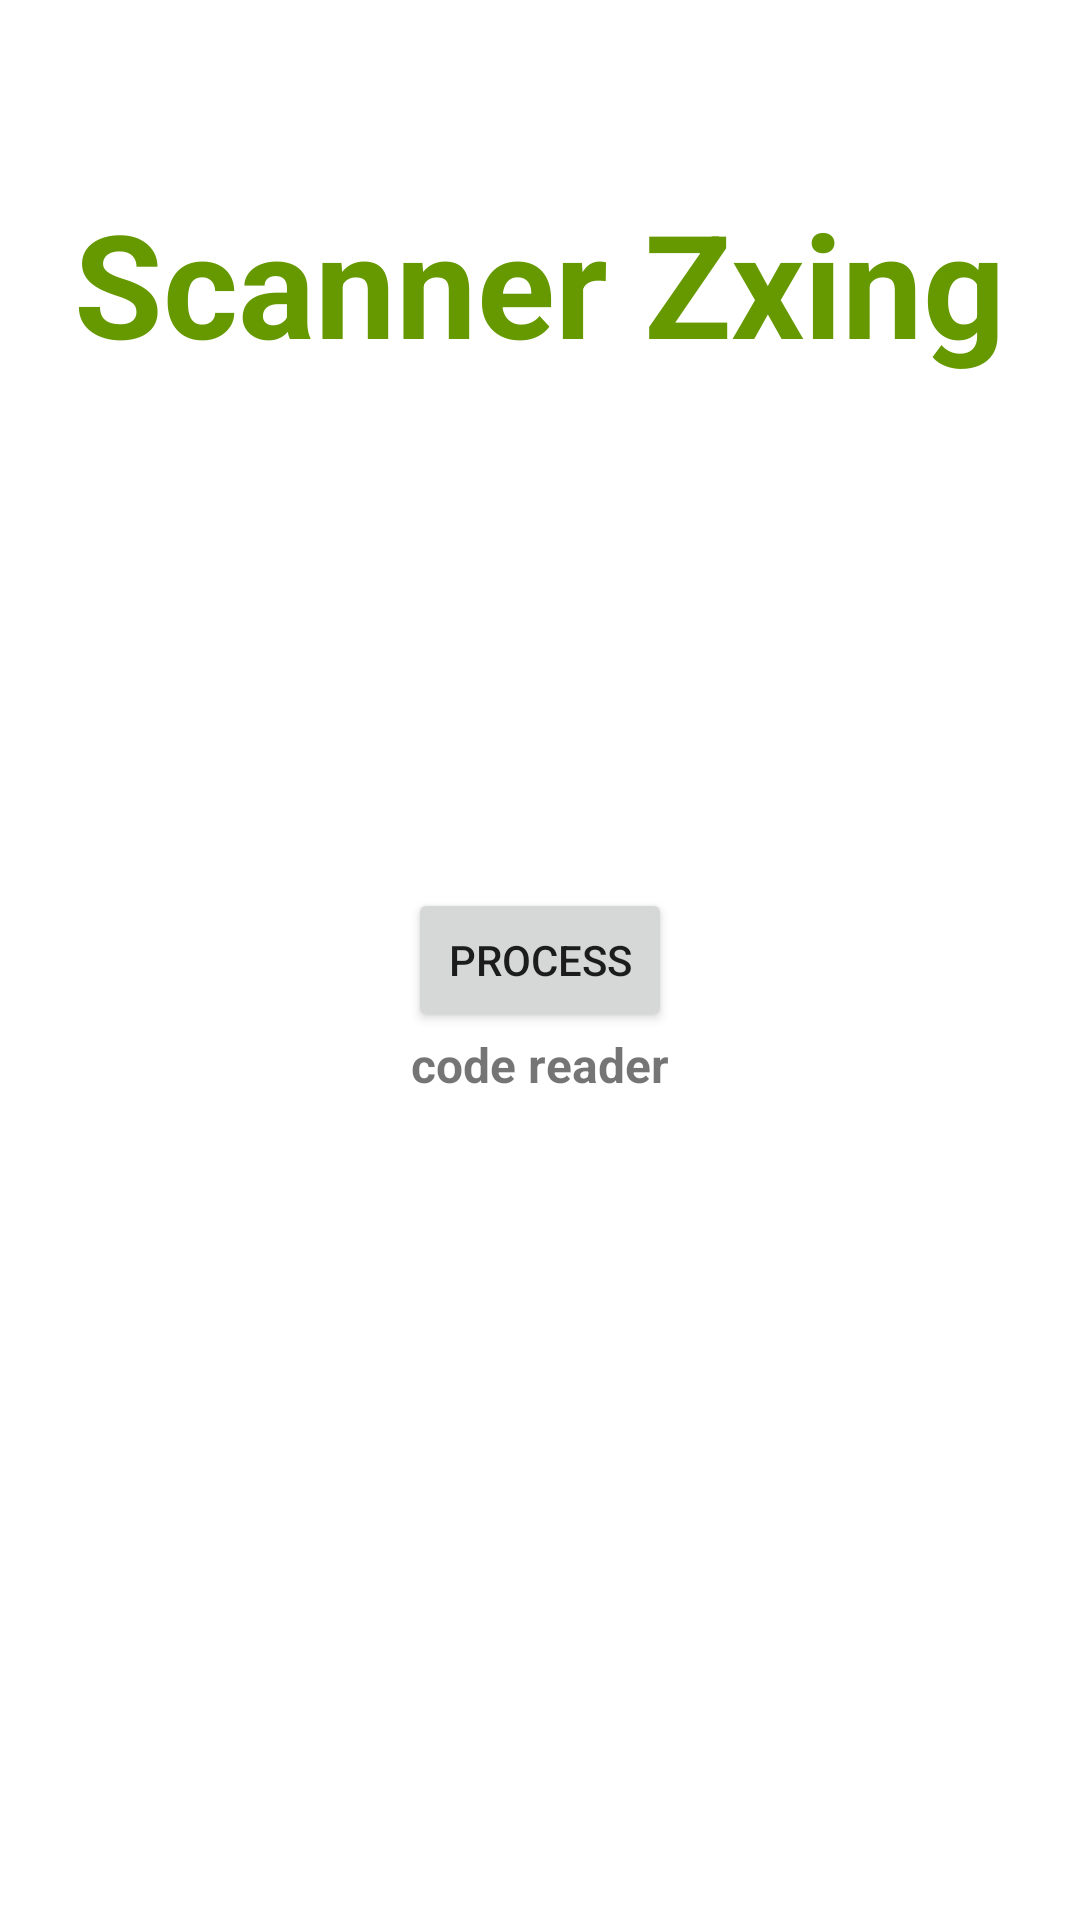

Layout XML and referenced resources for this Android screen:
<!-- AndroidManifest.xml: application theme Theme.ScannerZxing -->
<!-- res/layout/activity_main.xml -->
<?xml version="1.0" encoding="utf-8"?>
<RelativeLayout xmlns:android="http://schemas.android.com/apk/res/android" xmlns:tools="http://schemas.android.com/tools"
    android:id="@+id/relativeLayout"
    android:layout_width="match_parent"
    android:layout_height="match_parent"
    android:padding="4dp"
    tools:context=".MainActivity">
    <TextView
        android:id="@+id/textView"
        android:layout_width="wrap_content"
        android:layout_height="wrap_content"
        android:layout_centerHorizontal="true"
        android:layout_marginTop="50dp"
        android:padding="8dp"
        android:text="Scanner Zxing"
        android:textColor="@android:color/holo_green_dark"
        android:textSize="48sp"
        android:textStyle="bold" />

    <TextView
        android:id="@+id/txtContent"
        android:layout_width="wrap_content"
        android:layout_height="wrap_content"
        android:layout_below="@id/button"
        android:layout_centerInParent="true"
        android:layout_marginBottom="10dp"
        android:text="code reader"
        android:textSize="16sp"
        android:textStyle="bold" />
    <Button
        android:id="@+id/button"
        android:layout_width="wrap_content"
        android:layout_height="wrap_content"
        android:layout_centerInParent="true"
        android:layout_marginTop="50dp"
        android:text="Process" />
</RelativeLayout>
<!-- resources referenced by this layout -->
<resources>
  <style name="Theme.ScannerZxing" parent="Theme.MaterialComponents.DayNight.DarkActionBar">
          
          <item name="colorPrimary">@color/purple_500</item>
          <item name="colorPrimaryVariant">@color/purple_700</item>
          <item name="colorOnPrimary">@color/white</item>
          
          <item name="colorSecondary">@color/teal_200</item>
          <item name="colorSecondaryVariant">@color/teal_700</item>
          <item name="colorOnSecondary">@color/black</item>
          
          <item name="android:statusBarColor" tools:targetApi="l">?attr/colorPrimaryVariant</item>
          
      </style>
  <!-- not gathered from this repository: default colours our renderer supplied (Android Studio template values) -->
  <color name="purple_500">#FF6200EE</color>
  <color name="purple_700">#FF3700B3</color>
  <color name="teal_200">#FF03DAC5</color>
  <color name="teal_700">#FF018786</color>
  <color name="black">#FF000000</color>
  <color name="white">#FFFFFFFF</color>
</resources>
